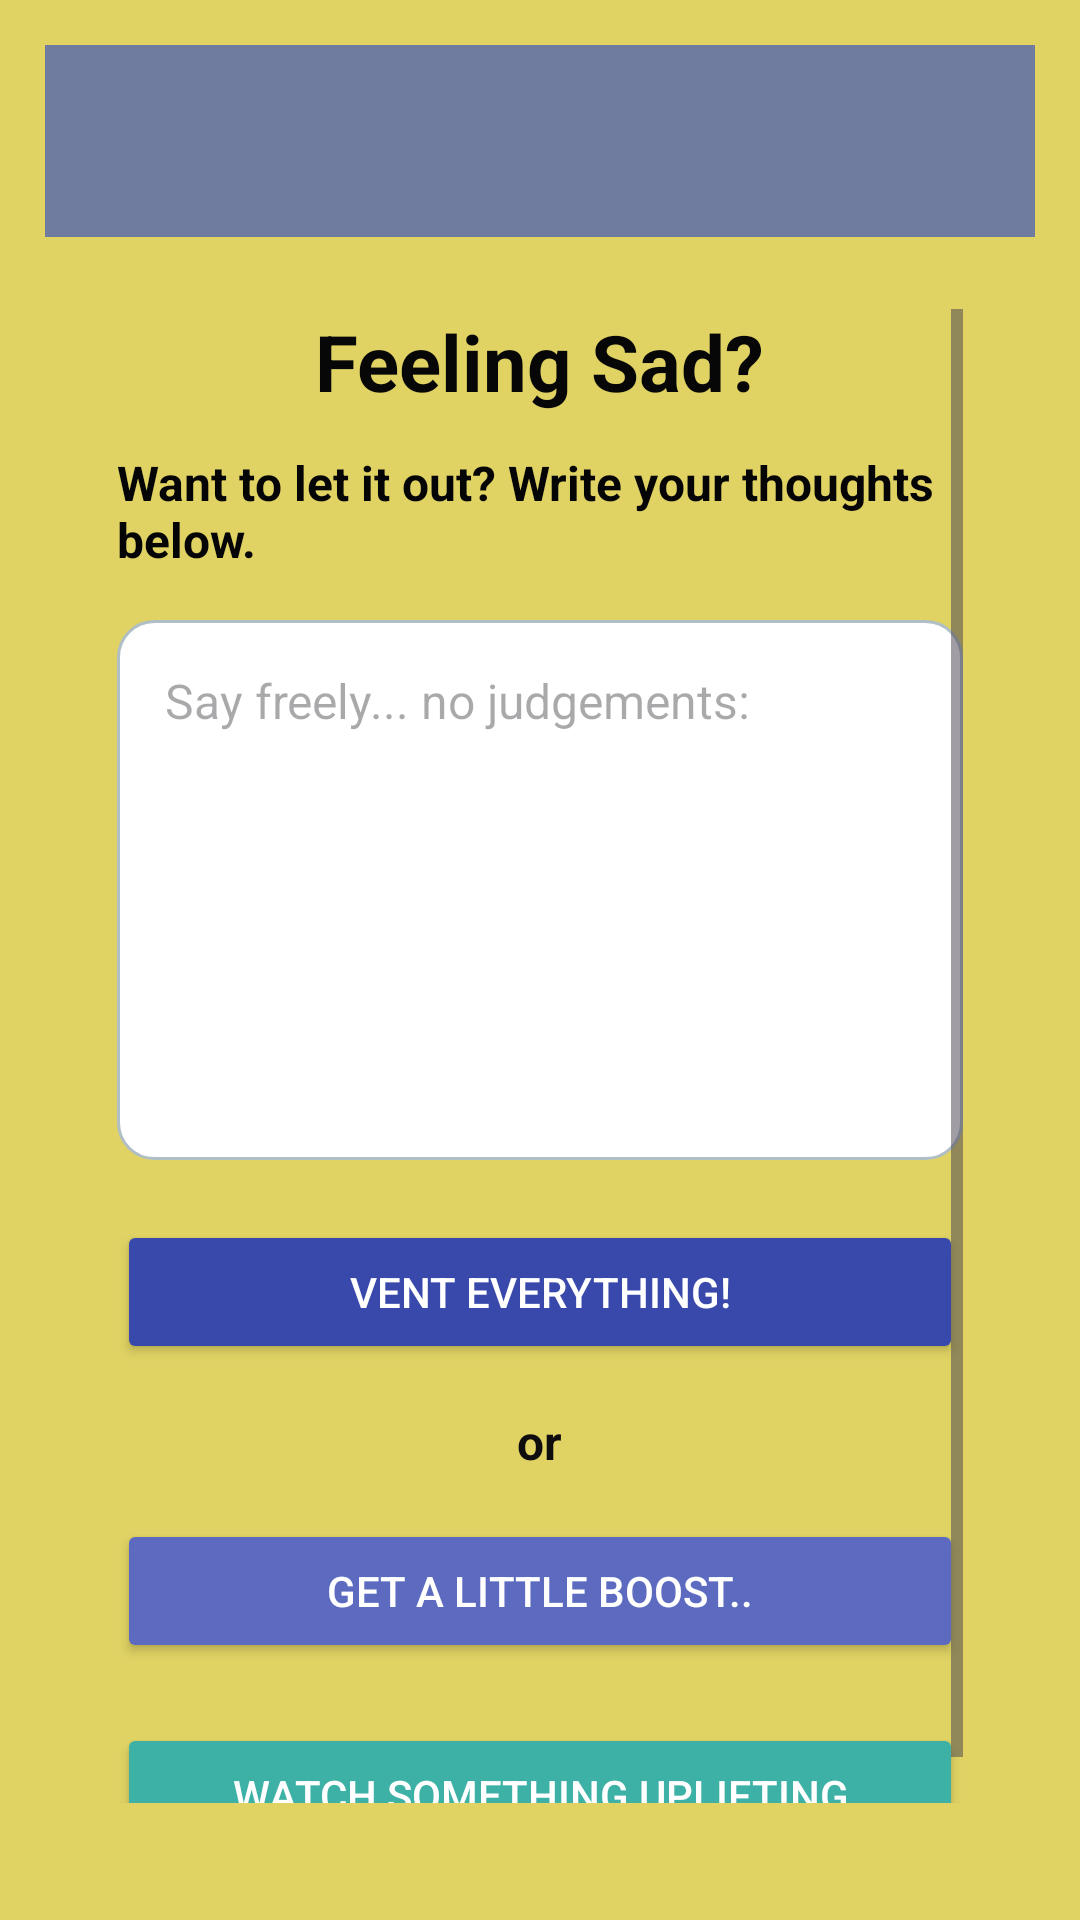

Layout XML and referenced resources for this Android screen:
<!-- AndroidManifest.xml: application theme Theme.MoodBoard1 -->
<!-- res/layout/activity_sadmood.xml -->
<?xml version="1.0" encoding="utf-8"?>
<LinearLayout xmlns:android="http://schemas.android.com/apk/res/android"
    android:layout_width="match_parent"
    android:layout_height="match_parent"
    android:orientation="vertical"
    android:padding="15dp"
    android:background="#E0D364">

    <androidx.appcompat.widget.Toolbar
        android:id="@+id/sadToolbar"
        android:layout_width="match_parent"
        android:layout_height="wrap_content"
        android:background="#707BA0"
        android:title="Feeling Sad 😢"
        android:titleTextColor="#000000" />
<ScrollView xmlns:android="http://schemas.android.com/apk/res/android"
    android:layout_width="match_parent"
    android:layout_height="match_parent"
    android:background="#E0D364"
    android:padding="24dp">

    <LinearLayout
        android:layout_width="match_parent"
        android:layout_height="wrap_content"
        android:orientation="vertical"
        android:gravity="center_horizontal">

        <TextView
            android:id="@+id/title"
            android:layout_width="wrap_content"
            android:layout_height="wrap_content"
            android:layout_marginBottom="12dp"
            android:text="Feeling Sad?"
            android:textSize="26sp"
            android:textStyle="bold"
            android:textColor="#070707" />

        <TextView
            android:id="@+id/subtitle"
            android:layout_width="wrap_content"
            android:layout_height="wrap_content"
            android:text="Want to let it out? Write your thoughts below."
            android:textColor="#050505"
            android:textStyle="bold"
            android:layout_marginBottom="16dp"
            android:textSize="16sp" />

        <EditText
            android:id="@+id/editThoughts"
            android:layout_width="match_parent"
            android:layout_height="180dp"
            android:layout_marginBottom="20dp"
            android:background="@drawable/rounded_edittext"
            android:gravity="top|start"
            android:hint="Say freely... no judgements:"
            android:inputType="textMultiLine"
            android:padding="16dp"
            android:textSize="16sp"
            android:textColor="#1F1818" />

        <Button
            android:id="@+id/ventEverythingBtn"
            android:layout_width="match_parent"
            android:layout_height="wrap_content"
            android:text="Vent Everything!"
            android:textColor="#FFFFFF"
            android:backgroundTint="#3949AB"
            android:layout_marginBottom="15dp" />

        <TextView
            android:id="@+id/textView4"
            android:layout_width="wrap_content"
            android:layout_height="wrap_content"
            android:text="or"
            android:textColor="#0F0D0D"
            android:layout_marginBottom="15dp"
            android:textStyle="bold"
            android:textSize="16sp" />

        <Button
            android:id="@+id/littleVentBtn"
            android:layout_width="match_parent"
            android:layout_height="wrap_content"
            android:text="Get a little Boost.."
            android:backgroundTint="#5C6BC0"
            android:textColor="#FFFFFF"
            android:layout_marginBottom="20dp" />

        <TextView
            android:id="@+id/motivationText2"
            android:layout_width="match_parent"
            android:layout_height="wrap_content"
            android:text=""
            android:textSize="16sp"
            android:background="#FFFFFF"
            android:elevation="4dp"
            android:padding="16dp"
            android:textColor="#1A237E"
            android:layout_marginBottom="15dp"
            android:visibility="gone"
            android:backgroundTint="#C5CAE9" />

        <TextView
            android:id="@+id/motivationText3"
            android:layout_width="match_parent"
            android:layout_height="wrap_content"
            android:text=""
            android:textSize="16sp"
            android:background="#FFFFFF"
            android:elevation="4dp"
            android:padding="16dp"
            android:textColor="#1A237E"
            android:layout_marginBottom="15dp"
            android:visibility="gone"
            android:backgroundTint="#BBDEFB" />

        <Button
            android:id="@+id/watchUpliftingBtn"
            android:layout_width="match_parent"
            android:layout_height="wrap_content"
            android:text="Watch Something Uplifting"
            android:backgroundTint="#3DB1A5"
            android:textColor="#FFFFFF"
            android:layout_marginBottom="20dp" />
    </LinearLayout>
</ScrollView>
</LinearLayout>
<!-- resources referenced by this layout -->
<resources>
  <!-- drawable rounded_edittext (drawable) -->
  <?xml version="1.0" encoding="utf-8"?>
  <shape xmlns:android="http://schemas.android.com/apk/res/android">
      <solid android:color="#FFFFFF" />
      <corners android:radius="12dp" />
      <stroke android:color="#B0BEC5" android:width="1dp" />
  </shape>
  <style name="Theme.MoodBoard1" parent="Base.Theme.MoodBoard1" />
  <style name="Base.Theme.MoodBoard1" parent="Theme.Material3.DayNight.NoActionBar">
          
          
      </style>
</resources>
